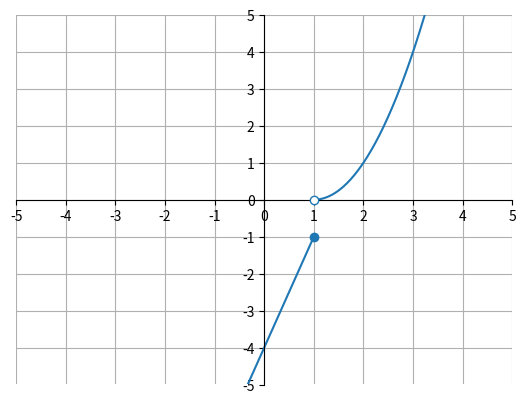

Python code for this plot:
import matplotlib.pyplot as plt
import numpy as np

def f1(x):
	if x > 1:
		return (x-1)**2

def f2(x):
	if x <=1:
		return 3*x-4

x = np.linspace(-5, 5, 1000)

y=[]
for i in x:
	y.append(f1(i))

z=[]
for i in x:
	z.append(f2(i))

ax = plt.gca()
ax.spines['top'].set_color('none')
ax.spines['left'].set_position('zero')
ax.spines['right'].set_color('none')
ax.spines['bottom'].set_position('zero')

plt.xlim(-5, 5)
plt.ylim(-5, 5)
plt.xticks(np.arange(min(x), max(x)+1, 1.0))
plt.yticks(np.arange(-5, 5+1, 1.0))
plt.plot(x, y)
plt.plot(x, z, c='C0')
plt.plot(1, -1, 'wo', markeredgecolor='C0', markerfacecolor='C0')
plt.plot(1, 0, 'wo', markeredgecolor='C0', markerfacecolor='w', zorder=500)
plt.grid(True)
plt.show()